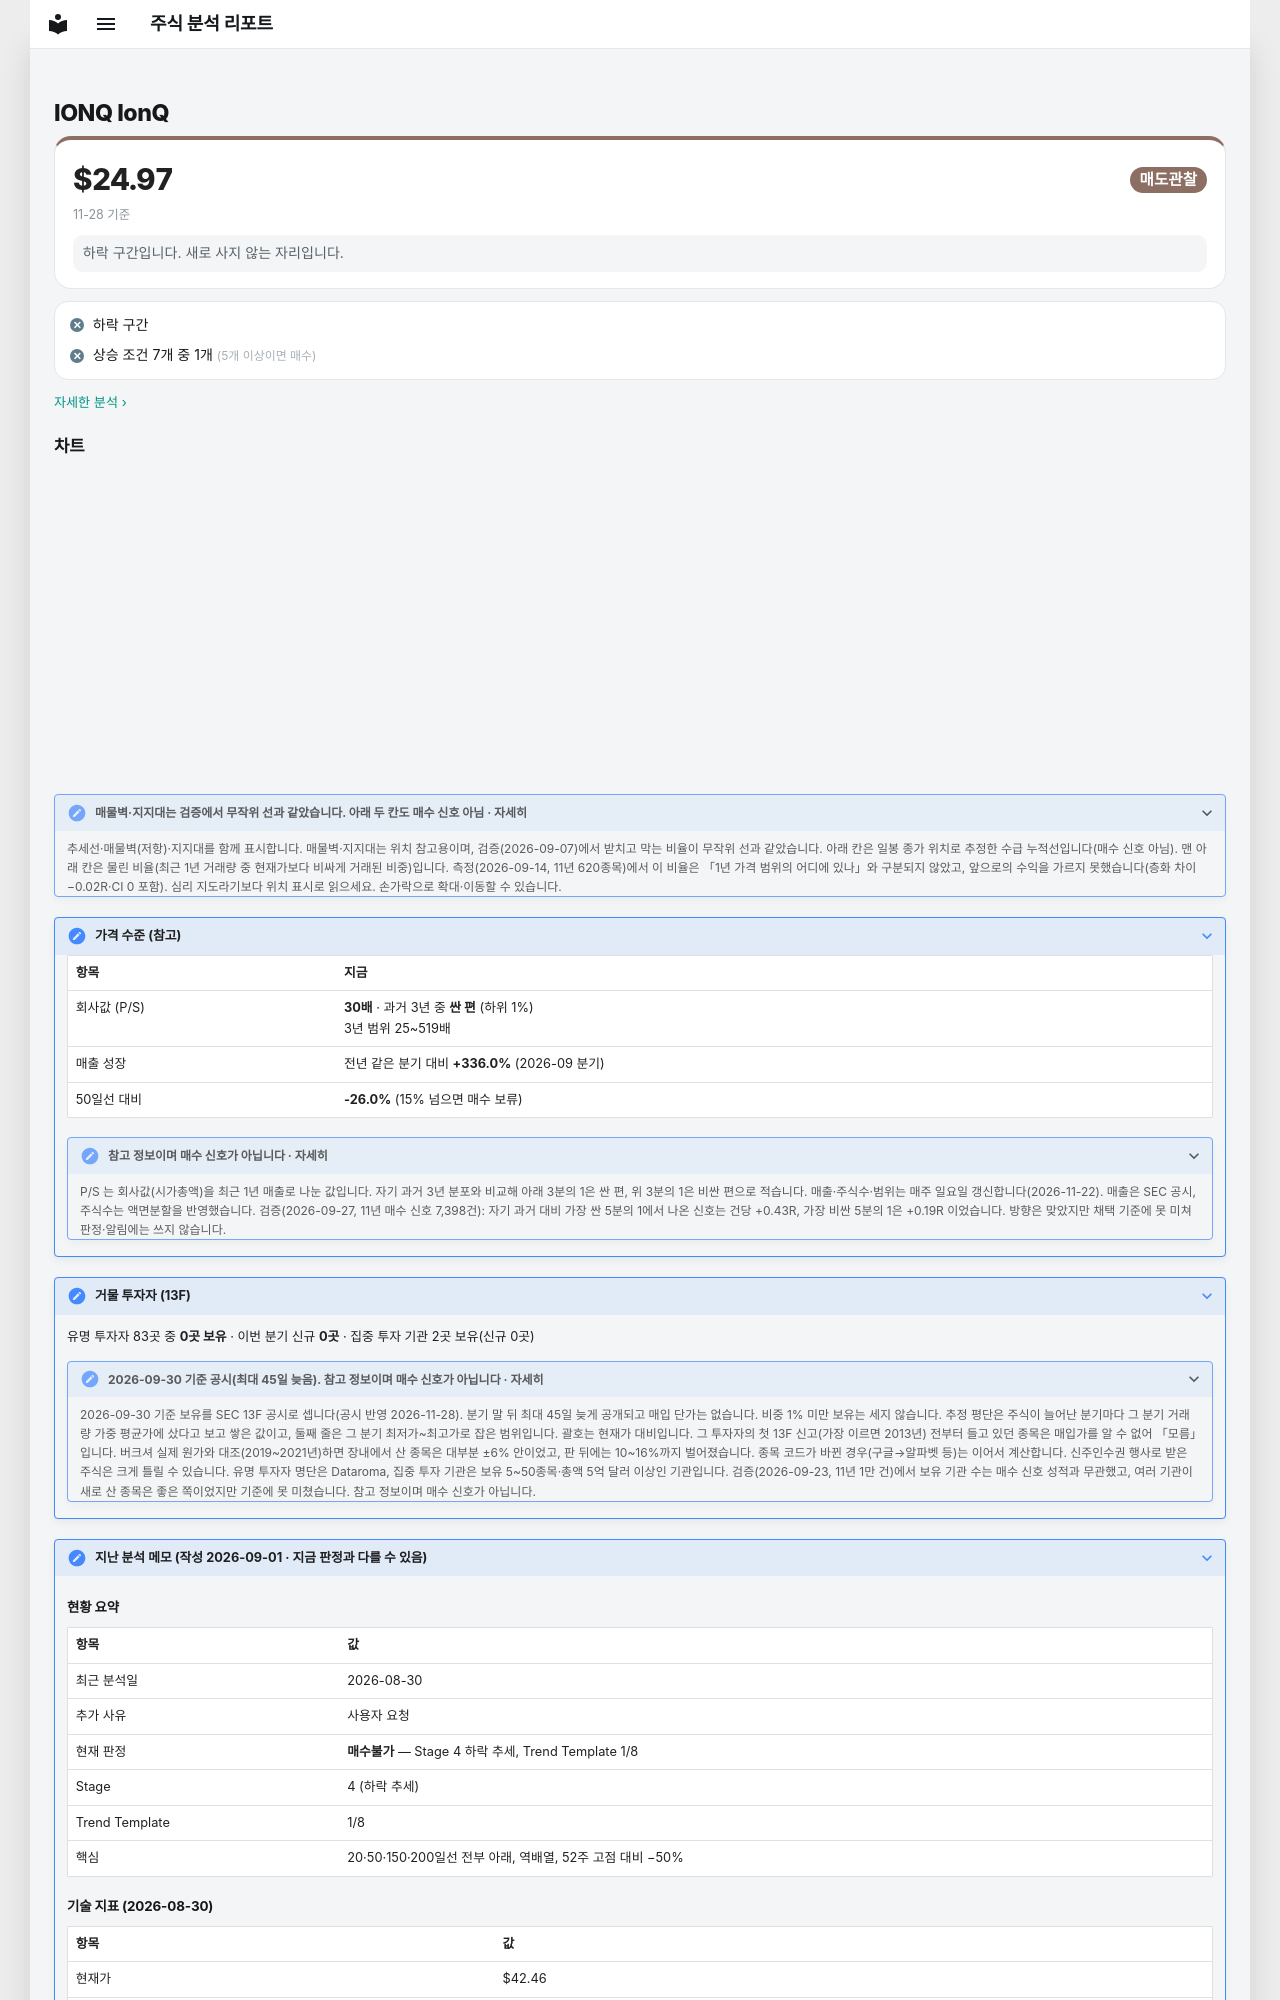

repository: soloandco/stock-reports · page: watchlist/IONQ/index.html · generator: mkdocs

---
type: watchlist
ticker: IONQ
market: NYSE
title: IonQ 관찰 종목
created: 2026-08-30
updated: 2026-09-01
tags:
  - stock-agent
  - watchlist
  - IONQ
  - quantum-computing
  - high-volatility
status: watching
comments: true
lines:
  - kind: level
    price: 36.00
    direction: below
    note: 매수 검토 가격 (사용자 지정 2026-09-01)
related:
  - "[[analysis-template]]"
---

# IONQ IonQ

<div class="m-sum m-sum--sell"><div class="m-sum__top"><span class="m-sum__px">$24.97</span><span class="verdict verdict-sell">매도관찰</span></div><div class="m-sum__sub">11-28 기준</div><p class="m-why">하락 구간입니다. 새로 사지 않는 자리입니다.</p></div>

<div class="m-box m-checks"><div class="m-ck m-ck--no"><i>✕</i><span>하락 구간</span></div><div class="m-ck m-ck--no"><i>✕</i><span>상승 조건 7개 중 1개 <small>(5개 이상이면 매수)</small></span></div></div>

<p class="m-more"><a href="../../snapshots/IONQ-2026-11-28/">자세한 분석 ›</a></p>
